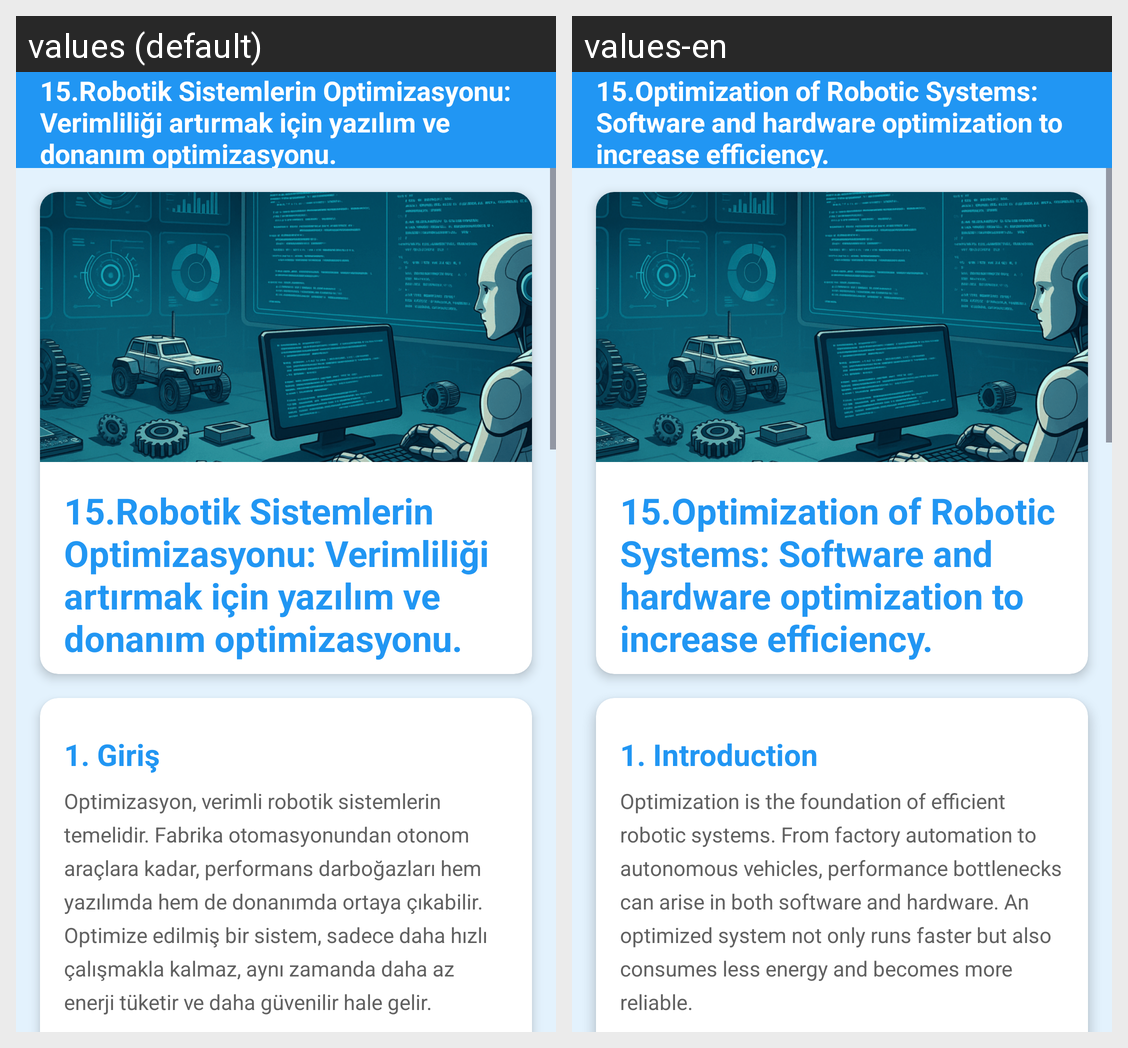

Translations of the strings shown on this Android screen, per locale in the grid:
Android screen res/layout/fragment_robotik_sistemlerin_optimizasyonu.xml rendered under 2 locales, left to right: values (default), values-en. Device: Nexus 5 (rendered at 1080×1920; each locale shown at half size, 540×960, under a caption strip naming it); theme Theme.GreenMindGreenEnergy.
Strings drawn on this screen, with the default value and each locale's value (text and hints the layout hard-codes, and strings that could not be matched under every locale, appear in the picture but are not listed):

robotikSistemlerinOptimizasyonu
  values: 15.Robotik Sistemlerin Optimizasyonu: Verimliliği artırmak için yazılım ve donanım optimizasyonu.
  values-en: 15.Optimization of Robotic Systems: Software and hardware optimization to increase efficiency.

giris8
  values: 1. Giriş
  values-en: 1. Introduction

giris8Text
  values: Optimizasyon, verimli robotik sistemlerin temelidir. Fabrika otomasyonundan otonom araçlara kadar, performans darboğazları hem yazılımda hem de donanımda ortaya çıkabilir. Optimize edilmiş bir sistem, sadece daha hızlı çalışmakla kalmaz, aynı zamanda daha az enerji tüketir ve daha güvenilir hale gelir.
  values-en: Optimization is the foundation of efficient robotic systems. From factory automation to autonomous vehicles, performance bottlenecks can arise in both software and hardware. An optimized system not only runs faster but also consumes less energy and becomes more reliable.
